Run: headless pygame with SDL's dummy video driver; simulated clock (each Clock.tick advances the game by its frame time, no real sleeping); random seed 0; keys injected as events and as key.get_pressed() state; no mouse input.
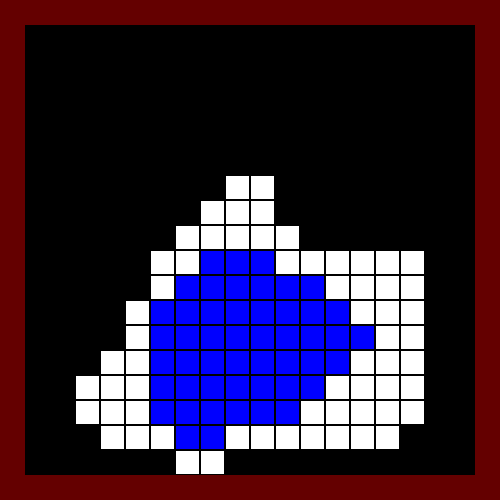
Frame 1 of 4 · flips 1–60 · no input
Frame 2 of 4 · flips 61–180 · tapped SPACE, RETURN · held RIGHT (→), D · screen unchanged from frame 1, image omitted
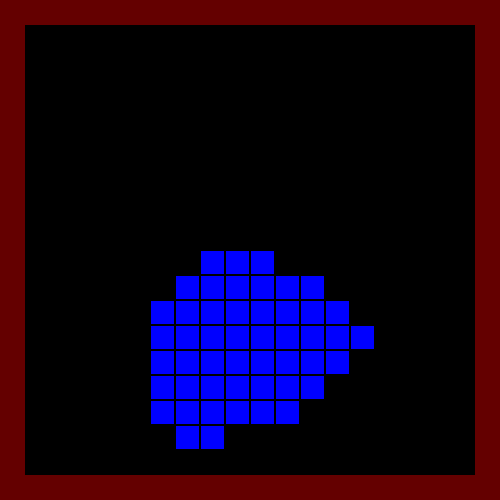
Frame 3 of 4 · flips 181–300 · held DOWN (↓), S
Frame 4 of 4 · flips 301–420 · held LEFT (←), A, UP (↑), W · screen same as frame 1, image omitted

The pygame program that drew these frames:

import pygame
from random import randint as rand

#Variables
wallchance = 70
size = 50
mapsize = 20

#Rectangle Calculation
rectval = int(size/(mapsize/10))

#Empty Lists for Map Generation
tilemap = []
row = []
column = []

for z in range(mapsize):
    for y in range(mapsize):
        for x in range(mapsize):
            row.append(0)
        column.append(row)
        row = []
    tilemap.append(column)
    column = []

for i in range(int(((mapsize**3)/100)*wallchance)):
    tilemap[rand(1,mapsize-2)][rand(1,mapsize-2)][rand(1,mapsize-2)] = 1

def drawmap(layer):
    for i in range(len(tilemap)):
        for j in range(len(tilemap[i])):
            if i == 0 or i == mapsize - 1:
                tilemap[i][j][layer] = 2
            if j == 0 or j == mapsize - 1:
                tilemap[i][j][layer] = 2
            if layer == 0 or layer == mapsize - 1:
                tilemap[i][j][layer] = 2
            
            if tilemap[i][j][layer] == 1:
                if layer > 2:
                    if tilemap[i][j][layer-1] != 1:
                        pygame.draw.rect(screen,("black"),(j*rectval,i*rectval,rectval,rectval),1)
                    else:
                        pygame.draw.rect(screen,(201,252,255),(j*rectval,i*rectval,rectval,rectval))
                        pygame.draw.rect(screen,("black"),(j*rectval,i*rectval,rectval,rectval),1)
                elif layer < 2:
                    pygame.draw.rect(screen,(0,0,255),(j*rectval,i*rectval,rectval,rectval))
                    pygame.draw.rect(screen,("black"),(j*rectval,i*rectval,rectval,rectval),1)
                elif layer == 2:
                    if tilemap[i][j][layer-1] != 1:
                        pygame.draw.rect(screen,("black"),(j*rectval,i*rectval,rectval,rectval),1)
                    else:
                        pygame.draw.rect(screen,(0,0,255),(j*rectval,i*rectval,rectval,rectval))
                        pygame.draw.rect(screen,("black"),(j*rectval,i*rectval,rectval,rectval),1)
            elif tilemap[i][j][layer] == 0:
                pygame.draw.rect(screen,("black"),(j*rectval,i*rectval,rectval,rectval))
            elif tilemap[i][j][layer] == 2:
                pygame.draw.rect(screen,(100,0,0),(j*rectval,i*rectval,rectval,rectval))

def fixwalls(count):
    for c in range(count):
        for h in range(len(tilemap)-1):
            for i in range(len(tilemap[h])-1):
                for j in range(len(tilemap[i])-1):
                    cellauto = 0

                    if h == 0:
                        tilemap[h][i][j] = 2

                    if tilemap[h-1][i-1][j-1] >= 1:
                        cellauto += 1
                    if tilemap[h-1][i-1][j] >= 1:
                        cellauto += 1
                    if tilemap[h-1][i-1][j+1] >= 1:
                        cellauto += 1
                    if tilemap[h-1][i][j-1] >= 1:
                        cellauto += 1
                    if tilemap[h-1][i][j] >= 1:
                        cellauto += 1
                    if tilemap[h-1][i][j+1] >= 1:
                        cellauto += 1
                    if tilemap[h-1][i+1][j-1] >= 1:
                        cellauto += 1
                    if tilemap[h-1][i+1][j] >= 1:
                        cellauto += 1
                    if tilemap[h-1][i+1][j+1] >= 1:
                        cellauto += 1

                    if tilemap[h][i-1][j-1] >= 1:
                        cellauto += 1
                    if tilemap[h][i-1][j] >= 1:
                        cellauto += 1
                    if tilemap[h][i-1][j+1] >= 1:
                        cellauto += 1
                    if tilemap[h][i][j-1] >= 1:
                        cellauto += 1
                    if tilemap[h][i][j+1] >= 1:
                        cellauto += 1
                    if tilemap[h][i+1][j-1] >= 1:
                        cellauto += 1
                    if tilemap[h][i+1][j] >= 1:
                        cellauto += 1
                    if tilemap[h][i+1][j+1] >= 1:
                        cellauto += 1
                    
                    if tilemap[h+1][i-1][j-1] >= 1:
                        cellauto += 1
                    if tilemap[h+1][i-1][j] >= 1:
                        cellauto += 1
                    if tilemap[h+1][i-1][j+1] >= 1:
                        cellauto += 1
                    if tilemap[h+1][i][j-1] >= 1:
                        cellauto += 1
                    if tilemap[h+1][i][j] >= 1:
                        cellauto += 1
                    if tilemap[h+1][i][j+1] >= 1:
                        cellauto += 1
                    if tilemap[h+1][i+1][j-1] >= 1:
                        cellauto += 1
                    if tilemap[h+1][i+1][j] >= 1:
                        cellauto += 1
                    if tilemap[h+1][i+1][j+1] >= 1:
                        cellauto += 1

                    if cellauto >= 13:
                        tilemap[h][i][j] = 1
                    elif cellauto < 12:
                        tilemap[h][i][j] = 0
viewlayer = (2)

pygame.init()
screen = pygame.display.set_mode((size*10,size*10))
running = True

fixwalls(5)

clock = pygame.time.Clock()
while running:
    clock.tick(60)
    screen.fill((255,255,255))
    drawmap(viewlayer)
    for event in pygame.event.get():
        if event.type == pygame.QUIT:
            running = False
        if event.type == pygame.KEYDOWN:
            if event.key == pygame.K_DOWN:
                if viewlayer > 0:
                    viewlayer -= 1
            if event.key == pygame.K_UP:
                if viewlayer < mapsize-1:
                    viewlayer += 1
    pygame.display.flip()
    pygame.event.pump()
pygame.quit()
